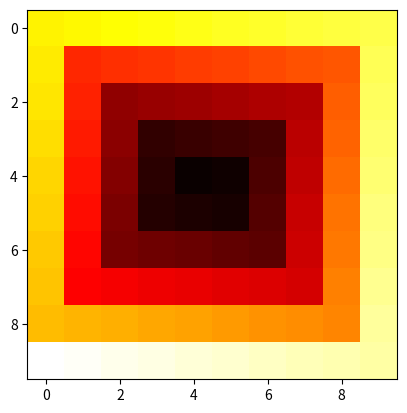

Source code (Python):
import pandas as pd
import numpy as np
import matplotlib.pyplot as plt

class SPMatrix:
    
    def __init__(self,n):
        self.sv = 1
        self.mc = 0
        self.n = n
        self.M = []
        self.get_mid()
        self.cr = self.mid
        self.cc = self.mid
        self.get_M()
        self.M[self.cr][self.cc] = self.sv
        self.SMF = False
        self.n2 = n*n

    def get_M(self):
        for i in range(self.n):
            self.M.append([])
            for j in range(self.n):
                self.M[i].append(0)

    def get_mid(self):
        if (self.n%2)==0:
            self.mid = int(self.n/2)-1
        else:
            self.mid = int(self.n/2)

    def move_right(self):
        self.cc+=1
    
    def move_down(self):
        self.cr+=1
    
    def move_up(self):
        self.cr-=1
    
    def move_left(self):
        self.cc-=1
    
    def set_MV(self):
        if self.sv<=self.n2 or (self.cr<self.n and self.cc<self.n and self.cr>=0 and self.cc>=0):
            self.M[self.cr][self.cc] = self.sv
        else:
            self.SMF = True

    def process(self):
        
        while not self.SMF:
            self.mc += 1
            for i in range(self.mc):
                self.move_right()
                self.sv+=1
                self.set_MV()

            for i in range(self.mc):
                self.move_down()
                self.sv+=1
                self.set_MV()

            self.mc+=1

            for i in range(self.mc):
                self.move_left()
                self.sv+=1
                self.set_MV()

            for i in range(self.mc):
                self.move_up()
                self.sv+=1
                self.set_MV()
    
    def display(self):

        for r in self.M:
            for c in r:
                print("%4d"%c,end="")
            print()
    def display_heat(self):
        plt.imshow(self.M, cmap='hot', interpolation='nearest')
        plt.show()

    def display_cool(self):
        plt.imshow(self.M, cmap='hot', interpolation='nearest')
        plt.show()


sp = SPMatrix(10)
sp.process()
sp.display()
sp.display_heat()